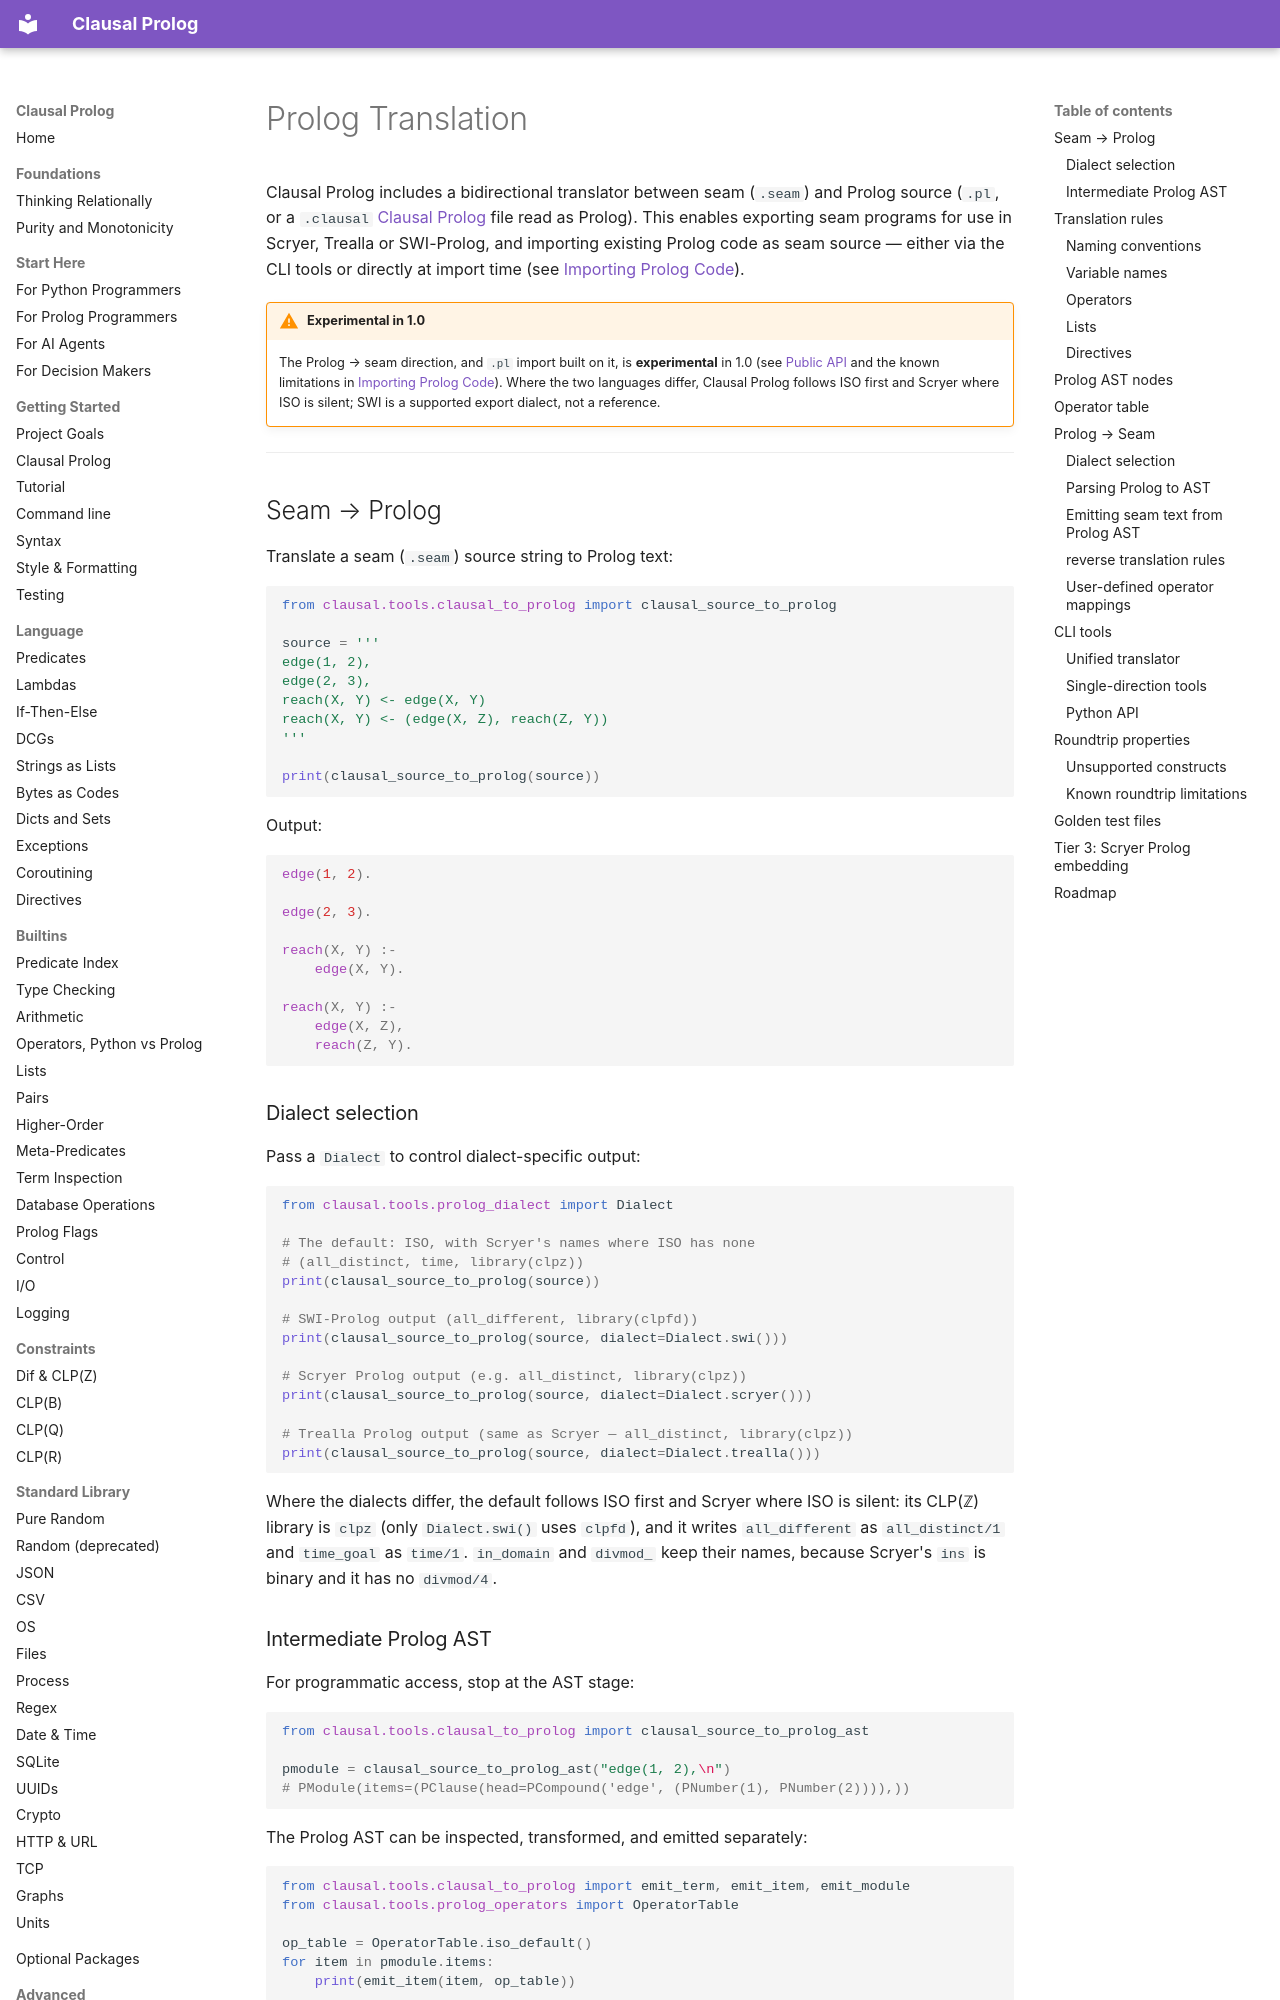

repository: neurosymbolica/clausal-prolog · page: prolog_translation/index.html · generator: mkdocs

# Prolog Translation

Clausal Prolog includes a bidirectional translator between seam (`.seam`) and Prolog source (`.pl`, or a `.clausal` [Clausal Prolog](clausal_prolog.md) file read as Prolog). This enables exporting seam programs for use in Scryer, Trealla or SWI-Prolog, and importing existing Prolog code as seam source — either via the CLI tools or directly at import time (see [Importing Prolog Code](importing_prolog.md)).

!!! warning "Experimental in 1.0"
    The Prolog → seam direction, and `.pl` import built on it, is
    **experimental** in 1.0 (see [Public API](public-api.md) and the known
    limitations in [Importing Prolog Code](importing_prolog.md#known-limitations)).
    Where the two languages differ, Clausal Prolog follows ISO first and Scryer where
    ISO is silent; SWI is a supported export dialect, not a reference.

---

## Seam → Prolog

Translate a seam (`.seam`) source string to Prolog text:

```python
from clausal.tools.clausal_to_prolog import clausal_source_to_prolog

source = '''
edge(1, 2),
edge(2, 3),
reach(X, Y) <- edge(X, Y)
reach(X, Y) <- (edge(X, Z), reach(Z, Y))
'''

print(clausal_source_to_prolog(source))
```

Output:

```prolog
edge(1, 2).

edge(2, 3).

reach(X, Y) :-
    edge(X, Y).

reach(X, Y) :-
    edge(X, Z),
    reach(Z, Y).
```

### Dialect selection

Pass a `Dialect` to control dialect-specific output:

```python
from clausal.tools.prolog_dialect import Dialect

# The default: ISO, with Scryer's names where ISO has none
# (all_distinct, time, library(clpz))
print(clausal_source_to_prolog(source))

# SWI-Prolog output (all_different, library(clpfd))
print(clausal_source_to_prolog(source, dialect=Dialect.swi()))

# Scryer Prolog output (e.g. all_distinct, library(clpz))
print(clausal_source_to_prolog(source, dialect=Dialect.scryer()))

# Trealla Prolog output (same as Scryer — all_distinct, library(clpz))
print(clausal_source_to_prolog(source, dialect=Dialect.trealla()))
```

Where the dialects differ, the default follows ISO first and Scryer where
ISO is silent: its CLP(ℤ) library is `clpz` (only `Dialect.swi()` uses
`clpfd`), and it writes `all_different` as `all_distinct/1` and `time_goal`
as `time/1`. `in_domain` and `divmod_` keep their names, because Scryer's
`ins` is binary and it has no `divmod/4`.

### Intermediate Prolog AST

For programmatic access, stop at the AST stage:

```python
from clausal.tools.clausal_to_prolog import clausal_source_to_prolog_ast

pmodule = clausal_source_to_prolog_ast("edge(1, 2),\n")
# PModule(items=(PClause(head=PCompound('edge', (PNumber(1), PNumber(2)))),))
```

The Prolog AST can be inspected, transformed, and emitted separately:

```python
from clausal.tools.clausal_to_prolog import emit_term, emit_item, emit_module
from clausal.tools.prolog_operators import OperatorTable

op_table = OperatorTable.iso_default()
for item in pmodule.items:
    print(emit_item(item, op_table))
```

---

## Translation rules
